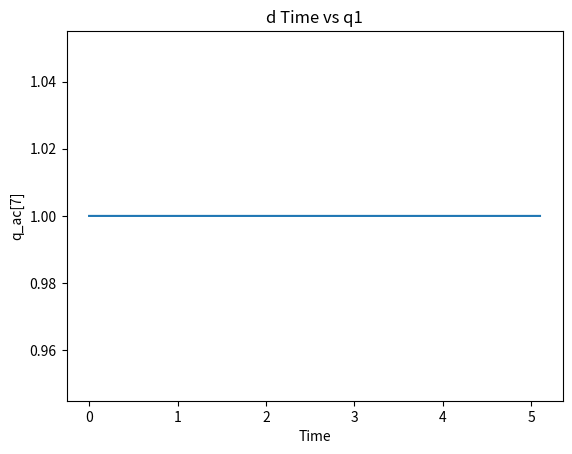
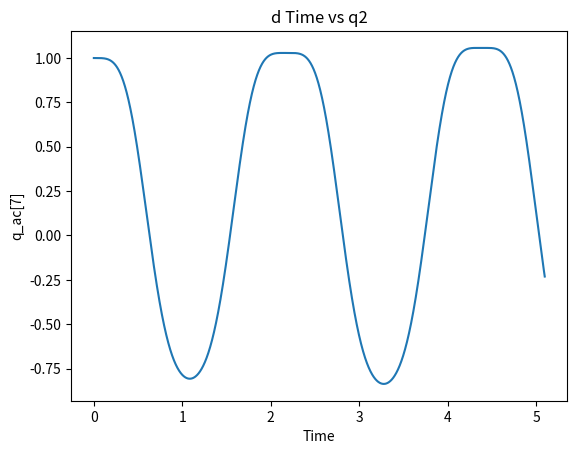
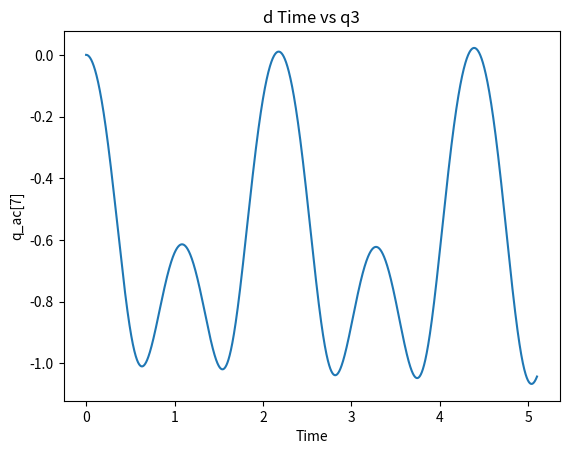
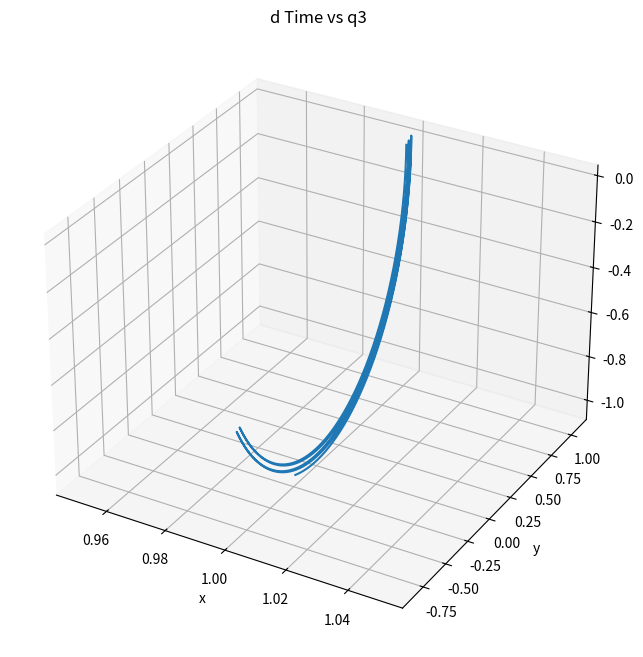

Reproduce these figures in Python, in order.
import numpy as np
import matplotlib.pyplot as plt
from numpy import cos,sin,sqrt
# Given parameters
a = 1000
b = 1000
m1 = 30
m2 = 0.19
m3 = 0.70
I1 = 7360
I2 = 880
I3 = 360
g = 9.81
l1 = 50
l2 = 220
w = 5 * np.pi
dt = 0.001
t = np.arange(0, 5.1, dt)
n = len(t)
q = np.zeros((9, n))
q_v = np.zeros((9, n))
q_ac = np.zeros((9, n))
q[:, 0] = [1, 1, 0, 0, 0, 2*np.pi, 270, 0, 0]
q_v[:, 0] = [0, 0, 0, 0, 0, 0, 0, 0, 0]
force = np.zeros((9, n))


for i in range(n):
    q1 = q[0, i]
    q2 = q[1, i]
    q3 = q[2, i]
    qv1 = q_v[0, i]
    qv2 = q_v[1, i]
    qv3 = q_v[2, i]

    # Building matrix A
    # A = np.array([
    #     [m1,  qv1],
    #     [ qv1, 0]
    # ])
    #sph
    A=np.array([[m1,0,0,q1],
                [0,m1,0,q2],
                [0,0,m1,q3],
                [q1,q2,q3,0]])
    #sph+plain x=0
    A=np.array([[m1,0,0,q1,1],
                [0,m1,0,q2,0],
                [0,0,m1,q3,0],
                [q1,q2,q3,0,0],
                [1,0,0,0,0]])

    # Calculate Qa
    Qa = np.array([0,100*q1,-m1*g])
    #sph+plain x=0
    garma = np.array(
        [-qv1*qv1-qv2*qv2-qv3*qv3,0])
    #sph+plain y^2/2=0
    # garma = np.array(
    #     [-qv1*qv1-qv2*qv2-qv3*qv3,-qv1*qv1])
    #garma = np.array(
    #    [0])
    #garma=np.array([0])
    
    B = np.concatenate((Qa, garma))
    #B=Qa
    # Solve the system
    #print(A)
    #print(B)
    #print('\n')
    temp = np.linalg.solve(A, B)
    q_ac[0, i] = temp[0]
    q_ac[1, i] = temp[1]
    q_ac[2, i] = temp[2]
    q_ac[3, i] = temp[3]
    q_ac[4, i] = temp[4]
    #q_ac[7, i] = 0
    #q_ac[8, i] = 0
    #force[:, i] = temp[9:]
    
    if i == n-1:
        break
    if i == 0:
        q_v[:, i+1] = q_v[:, i] + dt*q_ac[:, i]
        q[:, i+1] = q[:, i] + dt*q_v[:, i]
    else:
        q_v[:, i+1] = q_v[:, i] + dt*(q_ac[:, i-1] + q_ac[:, i])/2
        q[:, i+1] = q[:, i] + dt*(q_v[:, i-1] + q_v[:, i])/2
        


# Plotting
plt.figure()
plt.plot(t, q[0, :])
plt.title("d Time vs q1")
plt.xlabel("Time")
plt.ylabel("q_ac[7]")
plt.figure()
plt.plot(t, q[1, :])
plt.title("d Time vs q2")
plt.xlabel("Time")
plt.ylabel("q_ac[7]")
plt.figure()
plt.plot(t, q[2, :])
plt.title("d Time vs q3")
plt.xlabel("Time")
plt.ylabel("q_ac[7]")
plt.show()
from mpl_toolkits.mplot3d import Axes3D

# Setting up 3D plot
fig = plt.figure(figsize=(10, 8))
ax = fig.add_subplot(111, projection='3d')
plt.plot( q[0, :], q[1, :], q[2, :])
plt.title("d Time vs q3")
plt.xlabel("x")
plt.ylabel("y")
plt.show()

